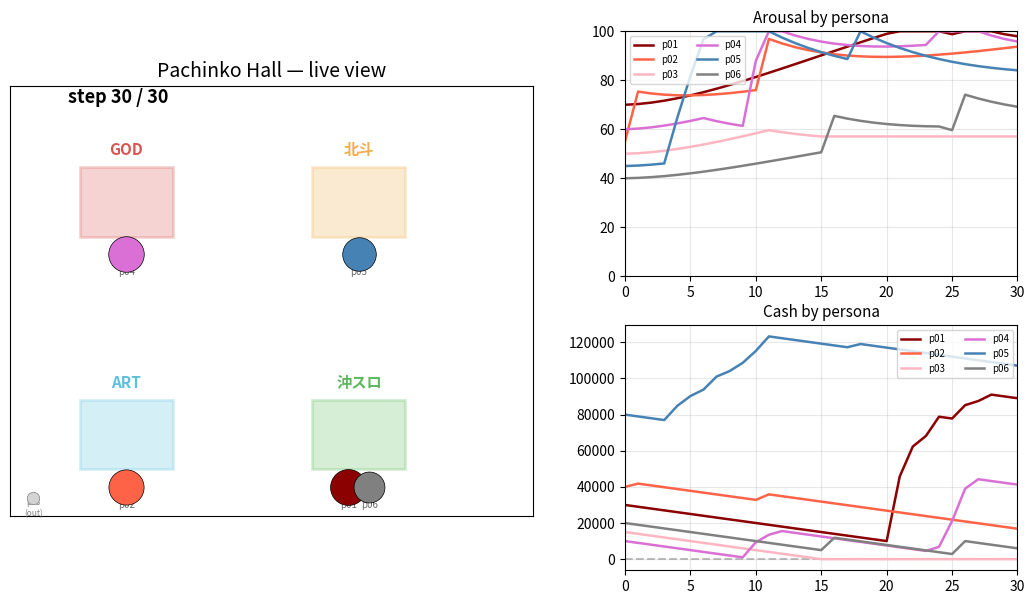

Write Python code to recreate this figure.
"""
spike_hall_live.py — 動く絵をリアルタイムで見るためのスパイク

4 機種 × 各 1 台（合計 4 台）に persona 6 人を配置し、
step ごとに抽選 → 残金更新 → 感情更新 → 描画更新 を繰り返す。
matplotlib のライブ表示（plt.pause）で、リアルタイムに動いてる絵を見る。

これは「動画にする前の生のシミュレーション」をモニターで見るためのもの。
本番ロジックではない。
"""
from dataclasses import dataclass, field
from math import exp, log, sqrt, tanh

import matplotlib.patches as patches
import matplotlib.pyplot as plt
import numpy as np


# ============ 機種パラメータ（v4.1） ============
@dataclass
class MachineType:
    name: str
    color: str
    chain_mode: str  # "chain" or "none"
    p_initial_hit: float
    continue_prob: float
    payout_mean: float
    payout_std: float
    payout_cap: float
    stake: int = 1000

    @property
    def payout_mu(self):
        sigma2 = log(1 + (self.payout_std / self.payout_mean) ** 2)
        return log(self.payout_mean) - 0.5 * sigma2

    @property
    def payout_sigma(self):
        sigma2 = log(1 + (self.payout_std / self.payout_mean) ** 2)
        return sqrt(sigma2)


MACHINE_TYPES = [
    MachineType("GOD",   "#d9534f", "chain", 0.025, 0.50, 21000, 25000, 120000),
    MachineType("北斗",  "#f0ad4e", "chain", 0.060, 0.58,  8300,  5600,  80000),
    MachineType("ART",   "#5bc0de", "chain", 0.030, 0.83,  6700,  4000,  60000),
    MachineType("沖スロ", "#5cb85c", "none",  0.200, 0.00,  5000,  2000,  20000),
]


# ============ persona ============
@dataclass
class Persona:
    pid: str
    category: str
    color: str  # 4 象限ベースの色
    cash: int
    sensory_gating: float
    base_arousal: float
    arousal: float = 0.0
    machine_idx: int = 0
    chain_active: bool = False
    miss_streak: int = 0
    active: bool = True
    last_hit_step: int = -1


def make_personas():
    return [
        Persona("p01", "依存症末期", "#8B0000", 30000, 0.95, 70),
        Persona("p02", "中年現役",   "#FF6347", 40000, 0.80, 55),
        Persona("p03", "主婦",       "#FFB6C1", 15000, 0.70, 50),
        Persona("p04", "女子大生",   "#DA70D6", 10000, 0.85, 60),
        Persona("p05", "不労所得",   "#4682B4", 80000, 0.60, 45),
        Persona("p06", "年金高齢",   "#808080", 20000, 0.50, 40),
    ]


# ============ 抽選 ============
def play(persona, mt, rng):
    persona.cash -= mt.stake
    hit, payout = False, 0
    if mt.chain_mode == "none":
        if rng.random() < mt.p_initial_hit:
            hit = True
            payout = min(rng.lognormal(mt.payout_mu, mt.payout_sigma), mt.payout_cap)
        persona.chain_active = False
    else:
        if persona.chain_active:
            if rng.random() < mt.continue_prob:
                hit = True
                payout = min(rng.lognormal(mt.payout_mu, mt.payout_sigma), mt.payout_cap)
            else:
                persona.chain_active = False
        else:
            if rng.random() < mt.p_initial_hit:
                hit = True
                payout = min(rng.lognormal(mt.payout_mu, mt.payout_sigma), mt.payout_cap)
                persona.chain_active = True
    persona.cash += int(payout)
    if hit:
        persona.miss_streak = 0
    else:
        persona.miss_streak += 1
    return hit, int(payout)


def update_arousal(persona, hit, payout, stake):
    hit_signal = 1.0 if hit else 0.0
    net_delta = payout - stake
    gain_signal = tanh(max(0, net_delta) / 5000)
    hammari_signal = 1 - exp(-persona.miss_streak / 12)
    cash_low = 1.0 if persona.cash <= 3000 else 0.0
    delta = (
        + 22.0 * hit_signal
        + 10.0 * gain_signal
        +  4.0 * hammari_signal
        -  3.0 * cash_low
    )
    delta *= persona.sensory_gating
    delta -= 0.05 * (persona.arousal - persona.base_arousal)
    persona.arousal = max(0.0, min(100.0, persona.arousal + delta))


def maybe_switch(persona, n_machines, rng, hit):
    """簡易行動: cash 0 なら退場、hit 後 30% で switch、それ以外は stay"""
    if persona.cash <= 0:
        persona.active = False
        return
    if hit and rng.random() < 0.3:
        new_idx = rng.integers(0, n_machines)
        if new_idx != persona.machine_idx:
            persona.machine_idx = int(new_idx)
            persona.chain_active = False  # 移動したら chain リセット


# ============ 描画 ============
MACHINE_POS = [
    (1, 2),  # GOD     左上
    (3, 2),  # 北斗     右上
    (1, 0),  # ART     左下
    (3, 0),  # 沖スロ   右下
]


def setup_figure():
    fig = plt.figure(figsize=(13, 7))
    gs = fig.add_gridspec(2, 2, width_ratios=[2, 1.5])

    ax_hall = fig.add_subplot(gs[:, 0])
    ax_arousal = fig.add_subplot(gs[0, 1])
    ax_cash = fig.add_subplot(gs[1, 1])

    # ホール
    ax_hall.set_xlim(0, 4.5)
    ax_hall.set_ylim(-0.7, 3)
    ax_hall.set_aspect("equal")
    ax_hall.set_title("Pachinko Hall — live view", fontsize=14)
    ax_hall.set_xticks([])
    ax_hall.set_yticks([])

    for mt, (mx, my) in zip(MACHINE_TYPES, MACHINE_POS):
        rect = patches.Rectangle((mx - 0.4, my - 0.3), 0.8, 0.6,
                                 linewidth=2, edgecolor=mt.color,
                                 facecolor=mt.color, alpha=0.25)
        ax_hall.add_patch(rect)
        ax_hall.text(mx, my + 0.4, mt.name, ha="center", fontsize=11,
                     fontweight="bold", color=mt.color)

    # 線グラフ
    ax_arousal.set_title("Arousal by persona", fontsize=11)
    ax_arousal.set_xlabel("step")
    ax_arousal.set_ylabel("arousal")
    ax_arousal.set_xlim(0, 30)
    ax_arousal.set_ylim(0, 100)
    ax_arousal.grid(alpha=0.3)

    ax_cash.set_title("Cash by persona", fontsize=11)
    ax_cash.set_xlabel("step")
    ax_cash.set_ylabel("cash (yen)")
    ax_cash.set_xlim(0, 30)
    ax_cash.grid(alpha=0.3)

    return fig, ax_hall, ax_arousal, ax_cash


def draw_persona_dots(ax, personas, step, hit_personas):
    """ホール上に persona を dot で描画。hit したら金色リング付き"""
    # 既存の dynamic 要素削除
    for art in list(ax.collections):
        art.remove()
    for txt in list(ax.texts):
        if hasattr(txt, "_dynamic"):
            txt.remove()

    # 各台ごとに persona をオフセット配置
    by_machine = {i: [] for i in range(len(MACHINE_TYPES))}
    for p in personas:
        if p.active:
            by_machine[p.machine_idx].append(p)

    for m_idx, plist in by_machine.items():
        mx, my = MACHINE_POS[m_idx]
        for k, p in enumerate(plist):
            offset_x = (k - (len(plist) - 1) / 2) * 0.18
            x, y = mx + offset_x, my - 0.45
            size = 80 + p.arousal * 6
            is_hit = p.pid in hit_personas
            edge_color = "gold" if is_hit else "black"
            edge_width = 3 if is_hit else 0.5
            ax.scatter([x], [y], s=size, c=p.color,
                       edgecolors=edge_color, linewidths=edge_width,
                       zorder=5)
            label = ax.text(x, y - 0.18, p.pid, ha="center",
                            fontsize=7, color="dimgray")
            label._dynamic = True

    # 退場した persona は左下に並べる
    leavers = [p for p in personas if not p.active]
    for k, p in enumerate(leavers):
        x = 0.2 + k * 0.25
        y = -0.55
        ax.scatter([x], [y], s=80, c="lightgray",
                   edgecolors="gray", linewidths=0.5, zorder=4)
        label = ax.text(x, y - 0.15, f"{p.pid}\n(out)", ha="center",
                        fontsize=6, color="gray")
        label._dynamic = True

    # step 表示
    title = ax.text(0.5, 2.85, f"step {step:>2} / 30",
                    fontsize=13, fontweight="bold", color="black")
    title._dynamic = True


# ============ メイン ============
def main():
    plt.ion()  # interactive on
    rng = np.random.default_rng(42)

    personas = make_personas()
    for p in personas:
        p.arousal = p.base_arousal
        # 初期配置: ランダムに台を選ぶ
        p.machine_idx = int(rng.integers(0, len(MACHINE_TYPES)))

    fig, ax_hall, ax_arousal, ax_cash = setup_figure()

    arousal_history = {p.pid: [p.arousal] for p in personas}
    cash_history = {p.pid: [p.cash] for p in personas}

    # 初期描画
    draw_persona_dots(ax_hall, personas, 0, set())
    plt.pause(1.5)  # 初期状態を見せる

    N_STEPS = 30
    for step in range(1, N_STEPS + 1):
        hit_personas = set()

        for p in personas:
            if not p.active:
                arousal_history[p.pid].append(p.arousal)
                cash_history[p.pid].append(p.cash)
                continue

            mt = MACHINE_TYPES[p.machine_idx]
            hit, payout = play(p, mt, rng)
            update_arousal(p, hit, payout, mt.stake)
            if hit:
                hit_personas.add(p.pid)
                p.last_hit_step = step

            maybe_switch(p, len(MACHINE_TYPES), rng, hit)

            arousal_history[p.pid].append(p.arousal)
            cash_history[p.pid].append(p.cash)

        # 描画更新
        draw_persona_dots(ax_hall, personas, step, hit_personas)

        ax_arousal.clear()
        ax_arousal.set_title("Arousal by persona", fontsize=11)
        ax_arousal.set_xlim(0, N_STEPS)
        ax_arousal.set_ylim(0, 100)
        ax_arousal.grid(alpha=0.3)
        for p in personas:
            ax_arousal.plot(arousal_history[p.pid], color=p.color,
                            label=p.pid, linewidth=1.8)
        ax_arousal.legend(fontsize=7, loc="upper left", ncol=2)

        ax_cash.clear()
        ax_cash.set_title("Cash by persona", fontsize=11)
        ax_cash.set_xlim(0, N_STEPS)
        ax_cash.grid(alpha=0.3)
        ax_cash.axhline(0, color="gray", linestyle="--", alpha=0.5)
        for p in personas:
            ax_cash.plot(cash_history[p.pid], color=p.color,
                         label=p.pid, linewidth=1.8)
        ax_cash.legend(fontsize=7, loc="upper right", ncol=2)

        plt.pause(0.5)  # 0.5 秒で次の step

        n_active = sum(1 for p in personas if p.active)
        n_hit = len(hit_personas)
        print(f"step {step:>2}: hits={n_hit}, active={n_active}")

        if n_active == 0:
            print(f"\n→ 全員退場、step {step} で終了")
            break

    plt.ioff()
    print("\n=== 終了。画面を閉じると終了します ===")
    plt.show()


if __name__ == "__main__":
    main()
